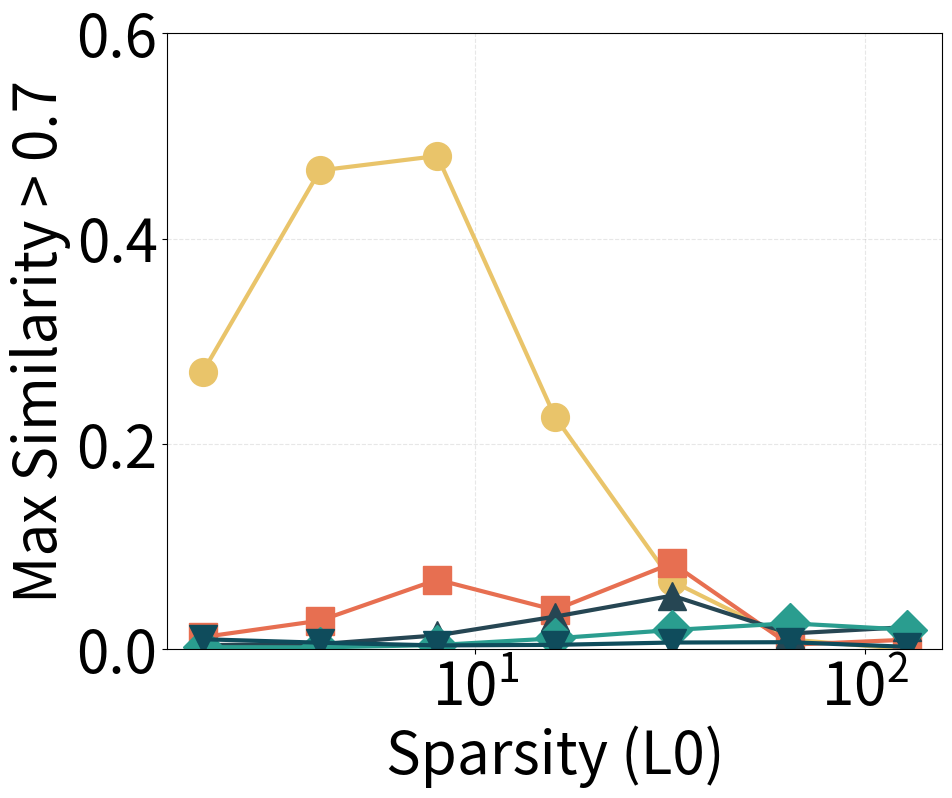

The script that saved this image:
import matplotlib.pyplot as plt
import matplotlib.ticker as mticker

markers = ['o', 's', '^', 'D', 'v']
colors = ['#e9c46a', '#e76f51', '#264653', '#2a9d8f', '#0f4c5c']

plt.rcParams.update({
    'font.size': 42,
    'axes.labelsize': 42,
    'xtick.labelsize': 42,
    'ytick.labelsize': 42,
})


k_values = [2, 4, 8, 16, 32, 64, 128]

data = {
    'Switch SAE': [0.26957194, 0.466389974, 0.48046875, 0.22664388, 0.066162109, 0.009480794, 8.138020833333333e-05],
    'Scale SAE, e=2': [0.01180013, 0.027872721, 0.067789714, 0.038289388, 0.083780924, 0.004394531, 0.009318034],
    'Scale SAE, e=4': [0.00402832, 0.005045573, 0.013549805, 0.031738281, 0.052246094, 0.015299479, 0.021606445],
    'Scale SAE, e=8': [0.002075195, 0.001831055, 0.004109701, 0.010620117, 0.018758138, 0.025309245, 0.019124349],
    'Scale SAE, e=16': [0.009765625, 0.006388346, 0.00374349, 0.004272461, 0.006551107, 0.006876628, 0.002360026]
}

plt.figure(figsize=(10, 8))

for i, (model, values) in enumerate(data.items()):
    clr = colors[i % len(colors)]
    mkr = markers[i % len(markers)]
    plt.plot(
        k_values,
        values,
        marker=mkr,
        linestyle='-',
        linewidth=3,
        color=clr,
        markersize=20,
        label=model
    )

plt.xlabel('Sparsity (L0)')
plt.ylabel('Max Similarity > 0.7')

ax = plt.gca()

ax.set_xscale('log', base=10)
ax.xaxis.set_major_locator(mticker.LogLocator(base=10.0))
ax.xaxis.set_major_formatter(mticker.LogFormatterMathtext(base=10.0))
ax.xaxis.set_minor_locator(mticker.NullLocator())

# 不使用 log scale for y-axis，因为相似度值在 0-1 之间
ax.set_ylim(0, 0.6)

# plt.legend(loc='upper right', frameon=True)

plt.grid(True, alpha=0.3, linestyle='--', linewidth=0.8)

plt.savefig('plot_analysis_multi_expert_sim_0.7.png', dpi=300, bbox_inches='tight')
print('Saved plot_analysis_multi_expert_sim_0.7.png')